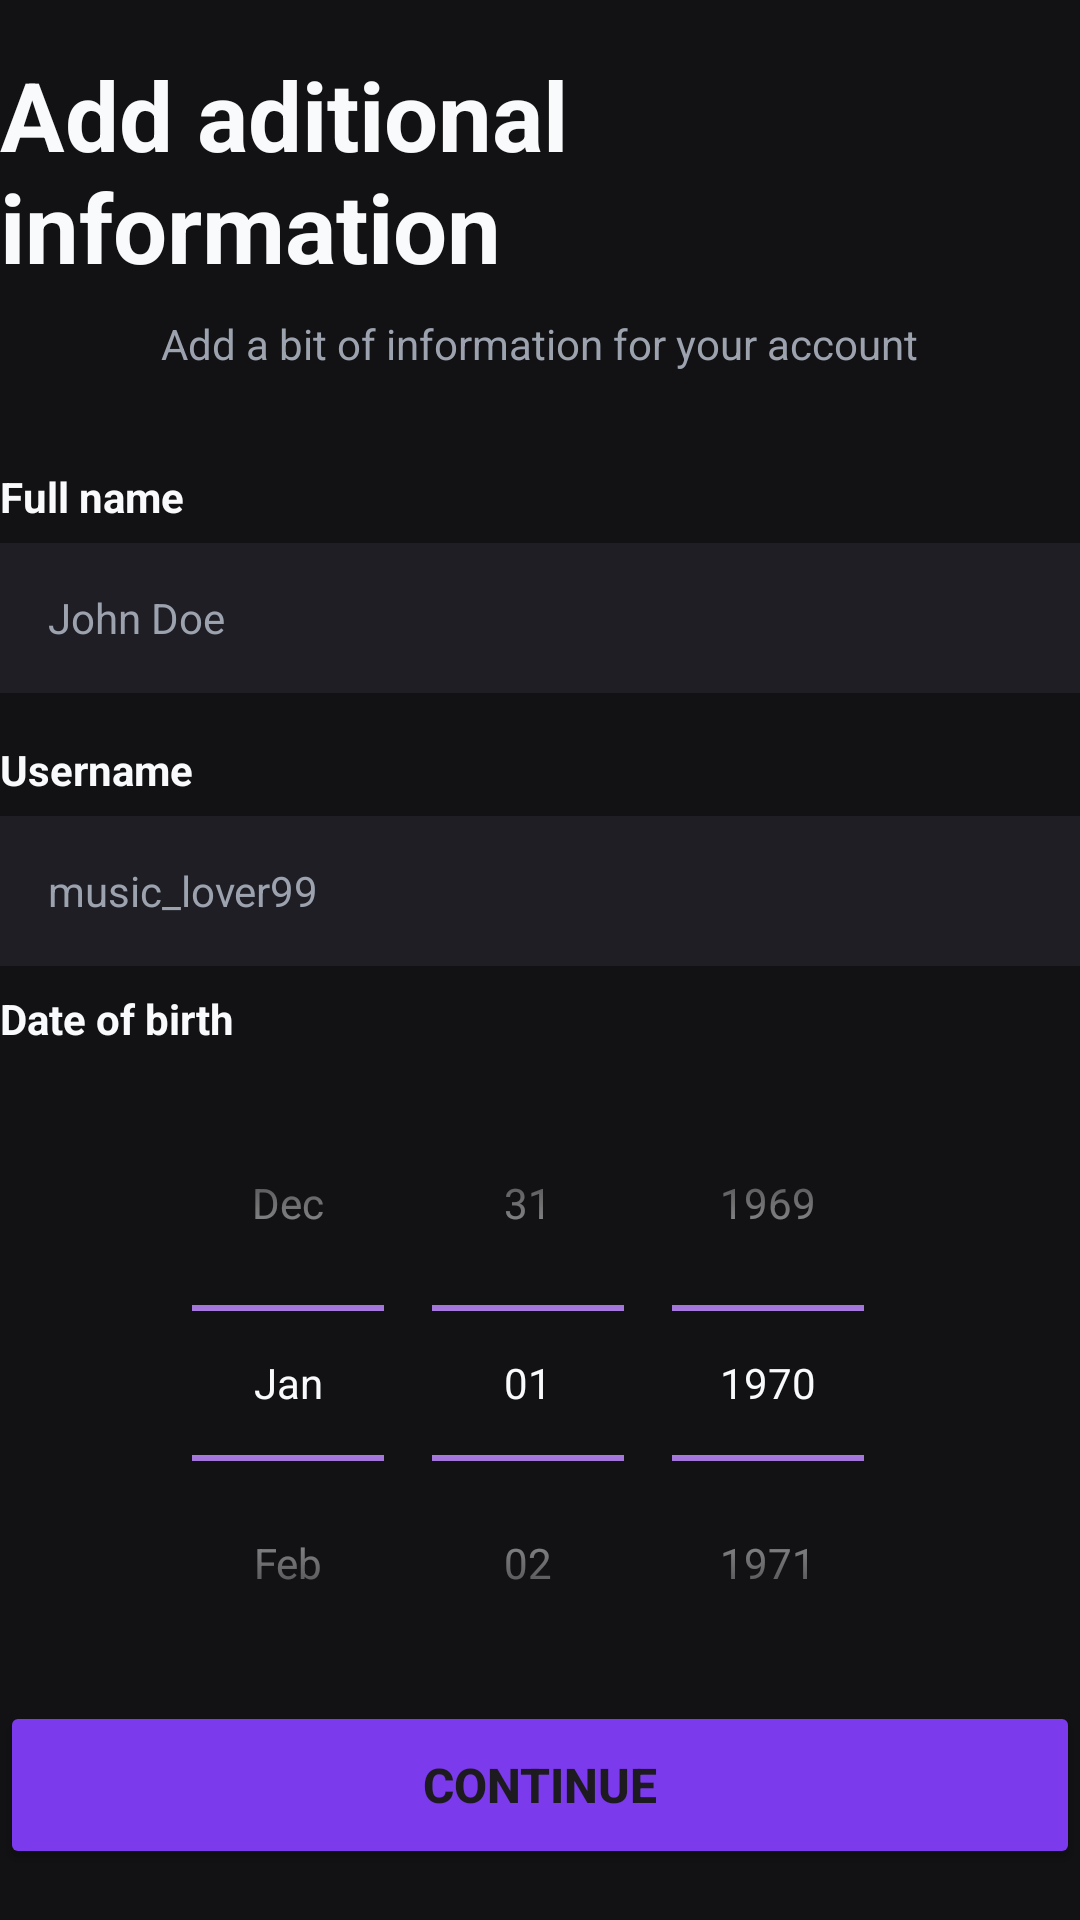

Reconstruct the res/layout file that produces this screen, plus the resources it refers to.
<!-- AndroidManifest.xml: application theme Theme.YudBetFinalProject -->
<!-- res/layout/activity_user_auth_next.xml -->
<?xml version="1.0" encoding="utf-8"?>
<androidx.constraintlayout.widget.ConstraintLayout xmlns:android="http://schemas.android.com/apk/res/android"
    xmlns:app="http://schemas.android.com/apk/res-auto"
    xmlns:tools="http://schemas.android.com/tools"
    android:id="@+id/main"
    android:layout_width="match_parent"
    android:layout_height="match_parent"
    tools:context=".UserAuthNextActivity"
    android:background="#121214"
    >
    <LinearLayout
        android:layout_width="match_parent"
        android:layout_height="match_parent"
        android:gravity="center"
        android:orientation="vertical">
        <TextView
            android:layout_width="wrap_content"
            android:layout_height="wrap_content"
            android:text="Add aditional information"
            android:textColor="#F9FAFB"
            android:textSize="32sp"
            android:textStyle="bold" />

        <TextView
            android:layout_width="wrap_content"
            android:layout_height="wrap_content"
            android:layout_marginTop="8dp"
            android:layout_marginBottom="32dp"
            android:text="Add a bit of information for your account"
            android:textColor="#9CA3AF"
            android:textSize="14sp" />

        <TextView
            android:layout_width="match_parent"
            android:layout_height="wrap_content"
            android:layout_marginBottom="6dp"
            android:text="Full name"
            android:textColor="#F9FAFB"
            android:textSize="14sp"
            android:textStyle="bold" />

        <EditText
            android:id="@+id/etFullName"
            android:layout_width="match_parent"
            android:layout_height="50dp"
            android:layout_marginBottom="16dp"
            android:background="#1E1E24"
            android:hint="John Doe"
            android:inputType="textEmailAddress"
            android:paddingHorizontal="16dp"
            android:textColor="#F9FAFB"
            android:textColorHint="#9CA3AF"
            android:textSize="14sp" />

        <TextView
            android:layout_width="match_parent"
            android:layout_height="wrap_content"
            android:layout_marginBottom="6dp"
            android:text="Username"
            android:textColor="#F9FAFB"
            android:textSize="14sp"
            android:textStyle="bold" />

        <EditText
            android:id="@+id/etUsername"
            android:layout_width="match_parent"
            android:layout_height="50dp"
            android:layout_marginBottom="8dp"
            android:background="#1E1E24"
            android:hint="music_lover99"
            android:paddingHorizontal="16dp"
            android:textColor="#F9FAFB"
            android:textColorHint="#9CA3AF"
            android:textSize="14sp" />
        <TextView
            android:layout_width="match_parent"
            android:layout_height="wrap_content"
            android:layout_marginBottom="6dp"
            android:text="Date of birth"
            android:textColor="#F9FAFB"
            android:textSize="14sp"
            android:textStyle="bold" />

        <DatePicker
            android:id="@+id/dpBirthDate"
            android:layout_width="wrap_content"
            android:layout_height="wrap_content"
            android:datePickerMode="spinner"
            android:calendarViewShown="false"
            android:theme="@style/CustomDatePickerTheme"
            />
        <Button
            android:id="@+id/btnFinishUserAuth"
            android:layout_width="match_parent"
            android:layout_height="56dp"
            android:text="Continue"
            android:textSize="16sp"
            android:textStyle="bold"
            app:backgroundTint="#7C3AED"
            app:cornerRadius="12dp" />


    </LinearLayout>



</androidx.constraintlayout.widget.ConstraintLayout>
<!-- resources referenced by this layout -->
<resources>
  <style name="CustomDatePickerTheme" parent="Theme.AppCompat.Light.Dialog">
          <item name="android:textColorPrimary">#F9FAFB</item>
  
          <item name="colorControlNormal">#BB86FC</item>
      </style>
  <style name="Theme.YudBetFinalProject" parent="Base.Theme.YudBetFinalProject" />
  <style name="Base.Theme.YudBetFinalProject" parent="Theme.Material3.DayNight.NoActionBar">
          
          
      </style>
</resources>
